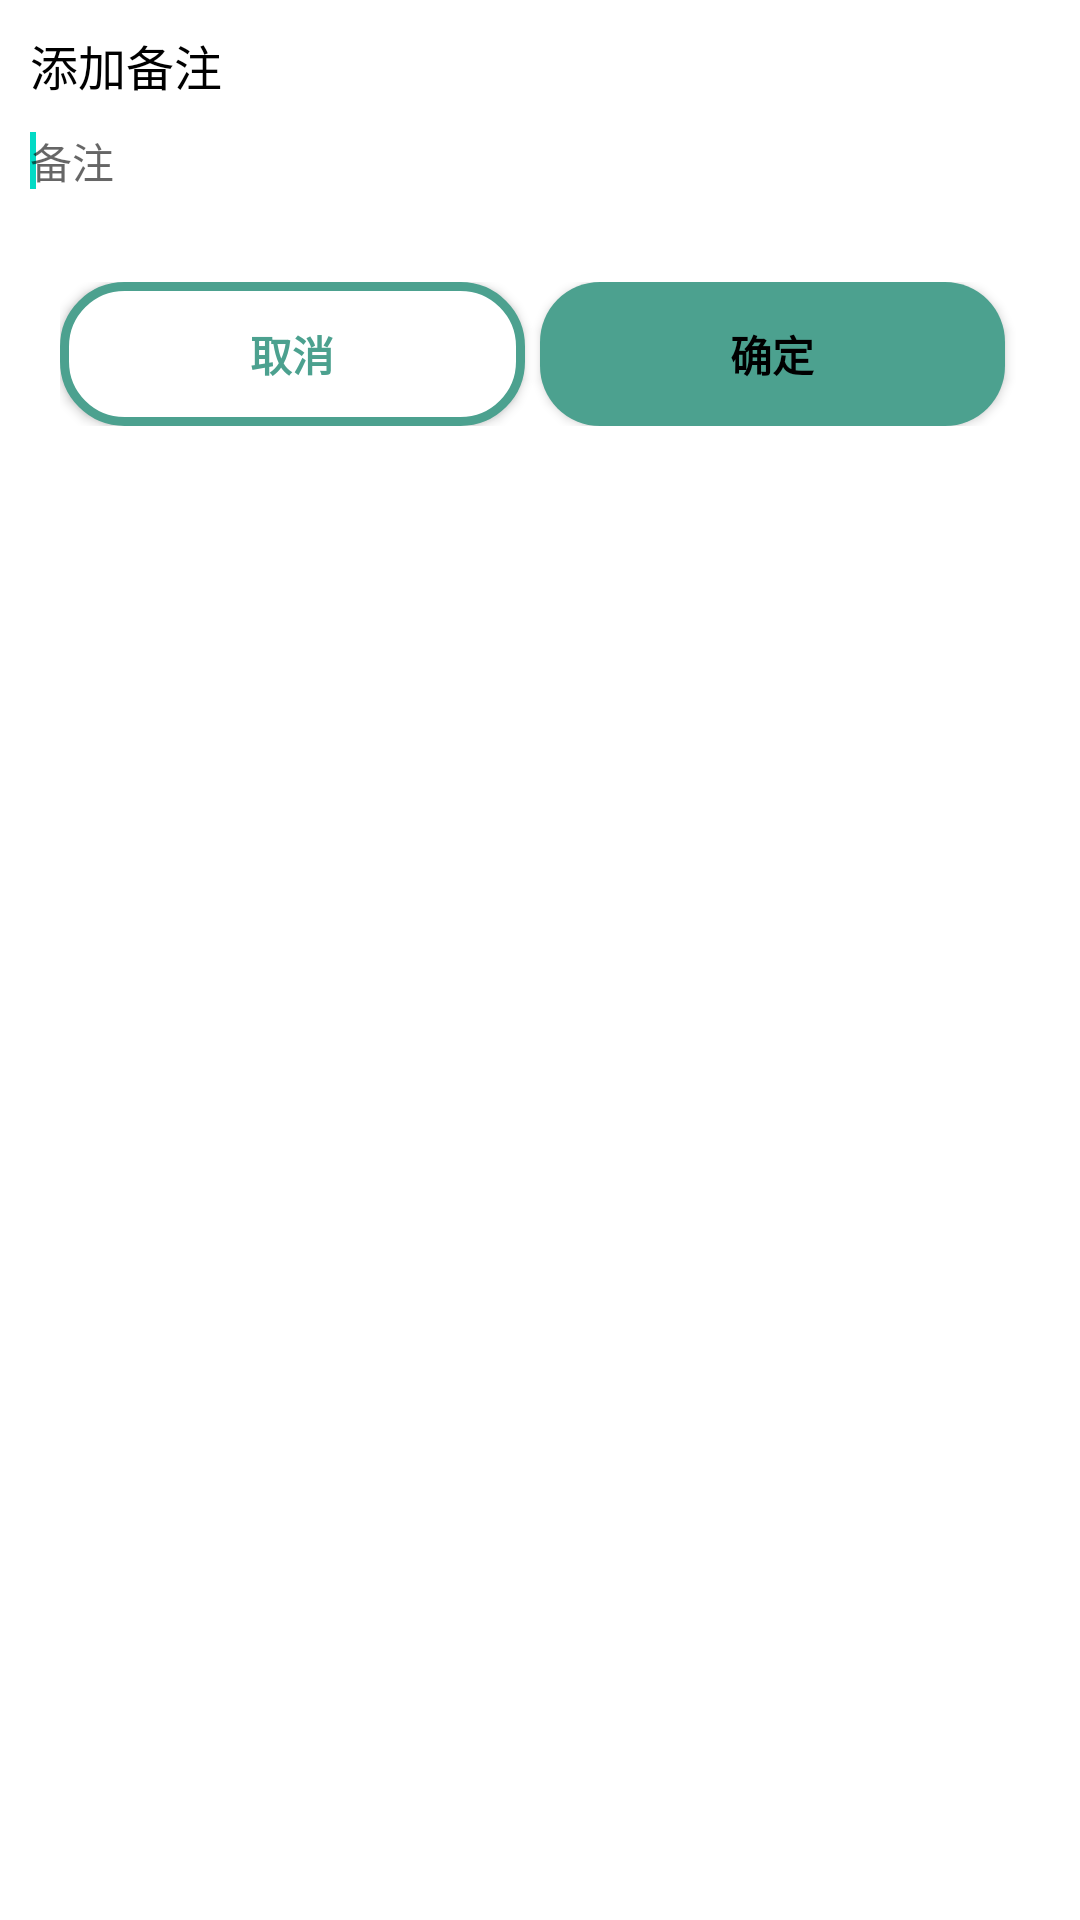

This screen was rendered from an Android layout file. Write that file and the resources it references.
<!-- AndroidManifest.xml: application theme AppTheme -->
<!-- res/layout/dialog_comment.xml -->
<?xml version="1.0" encoding="utf-8"?>
<RelativeLayout
    xmlns:android="http://schemas.android.com/apk/res/android"
    android:layout_width="match_parent"
    android:layout_height="wrap_content"
    android:padding="10dp"
    android:background="@color/white">
    <TextView
        android:id="@+id/dialog_comment_tv"
        android:layout_width="wrap_content"
        android:layout_height="wrap_content"
        android:text="添加备注"
        android:textSize="16sp"
        android:textColor="@color/black"/>
    <EditText
        android:id="@+id/dialog_comment_et"
        android:layout_width="match_parent"
        android:layout_height="wrap_content"
        android:layout_below="@id/dialog_comment_tv"
        android:hint="备注"
        android:layout_marginTop="10dp"
        android:layout_marginBottom="20dp"
        android:textSize="14sp"
        android:background="@color/white">
        <requestFocus/>
    </EditText>
    <LinearLayout
        android:layout_width="match_parent"
        android:layout_height="wrap_content"
        android:orientation="horizontal"
        android:layout_below="@id/dialog_comment_et"
        android:padding="10dp">
        <Button
            android:id="@+id/dialog_comment_btn_cancel"
            android:layout_width="0dp"
            android:layout_height="wrap_content"
            android:layout_weight="1"
            android:text="取消"
            android:textColor="@color/pink_d6"
            android:background="@drawable/dialog_btn_bg"
            android:textStyle="bold"
            android:layout_marginRight="5dp"/>
        <Button
            android:id="@+id/dialog_comment_btn_ensure"
            android:layout_width="0dp"
            android:layout_height="wrap_content"
            android:layout_weight="1"
            android:text="确定"
            android:textColor="@color/black"
            android:background="@drawable/main_recordbtn_bg"
            android:textStyle="bold"
            android:layout_marginRight="5dp"/>
    </LinearLayout>

</RelativeLayout>
<!-- resources referenced by this layout -->
<resources>
  <color name="black">#000000</color>
  <color name="pink_d6">#4ca18f</color>
  <color name="white">#ffffff</color>
  <!-- drawable dialog_btn_bg (drawable) -->
  <?xml version="1.0" encoding="utf-8"?>
  <shape xmlns:android="http://schemas.android.com/apk/res/android"
      android:shape="rectangle">
      
      <corners android:radius="20dp"/>
      
      <solid android:color="@color/white"/>
      <stroke android:color="@color/pink_d6" android:width="3dp"/>
  </shape>
  <!-- drawable main_recordbtn_bg (drawable) -->
  <?xml version="1.0" encoding="utf-8"?>
  <shape xmlns:android="http://schemas.android.com/apk/res/android"
      android:shape="rectangle">
      <solid android:color="@color/pink_d6"/>
      
      <corners android:radius="20dp"/>
  </shape>
  <style name="AppTheme" parent="Theme.AppCompat.Light.NoActionBar">
          
          <item name="colorPrimary">@color/colorPrimary</item>
          <item name="colorPrimaryDark">@color/grey_f3f3f3</item>
          <item name="colorAccent">@color/colorAccent</item>
      </style>
  <color name="colorPrimary">#6200EE</color>
  <color name="grey_f3f3f3">#f3f3f3</color>
  <color name="colorAccent">#03DAC5</color>
</resources>
